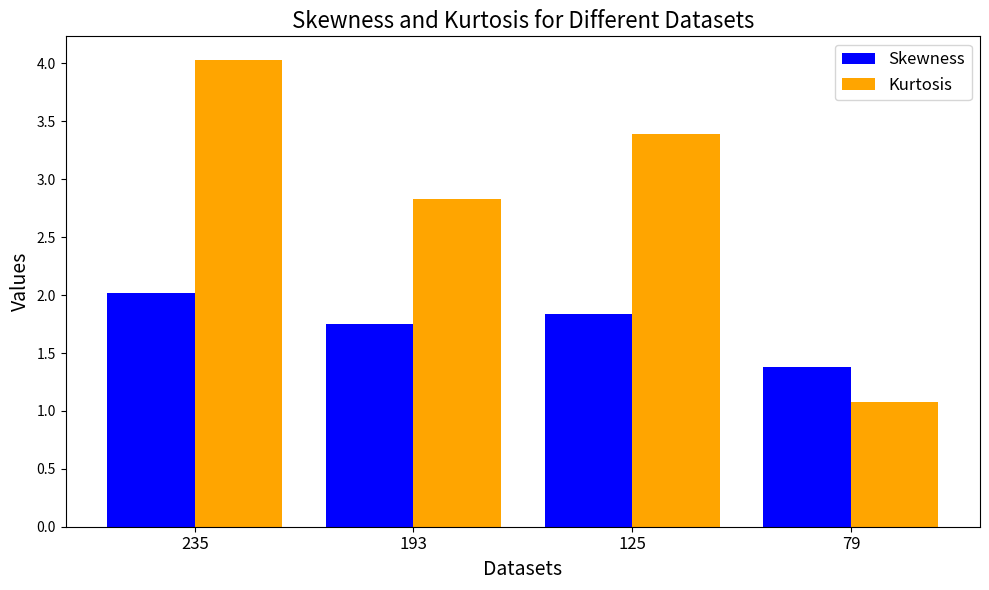

Recreate this plot in Python.
import matplotlib.pyplot as plt
from scipy.stats import kurtosis, skew # type: ignore

# Data
y1 = [10.57, 639.7, 1307.4, 3417.32, 7161.49, 6790.06, 5545.43, 10379.7, 16285.02, 14628.41, 10820.77, 42722.5, 42722.5, 18671.8, 14578.23, 24427.53, 32710.12, 15449.32, 13925.83, 42722.5, 31139.11, 17272.87, 17885.26, 24195.98, 16355.06, 18567.78, 15049.46, 24427.53, 18671.8, 17885.26, 13129.4, 13510.04, 12679.51, 12302.81, 9847.05, 8896.89, 8807.47, 7384.57, 7045.97, 7091.51, 5931.26, 5718.05, 5189.85, 4861.26, 4759.06, 4173.97, 3984.91, 3692.28, 3412.18, 3271.01, 2994.2, 2811.65, 2771.34, 2591.27, 2502.67, 2318.96, 2407.59, 2219.1, 2134.09, 2117.98, 2109.01, 2022.57, 1926.31, 1871.71, 1886.14, 1832.9, 1767.87, 1700.68, 1678.6, 1647.48, 1637.63, 1612.73, 1554.95, 1543.03, 1492.31, 1467.86, 1431.92, 1386.62, 1353.04, 1328.98, 1280.01, 1239.23, 1242.96, 1207.95, 1177.13, 1154.24, 1110.52, 1103.76, 1072.23, 1062.41, 1071.02, 1018.34, 1007.16, 990.1, 997.35, 949.39, 950.6, 930.65, 903, 895.13]

y2 = [10.56, 637.4, 1294.03, 3355.38, 7161.49, 6453.61, 5520.87, 9220.08, 14430.72, 11323.31, 9220.08, 30209.37, 39388.2, 15755.28, 14058.25, 20476.95, 26258.8, 15449.32, 15104.69, 30209.37, 24911.29, 20476.95, 17109.14, 22553.62, 15755.28, 15569.55, 16570.74, 22553.62, 14628.41, 13839.6, 13839.6, 13129.4, 10820.77, 9553.04, 9893.54, 6893.26, 6755.02, 7517.87, 6909.15, 6615.43, 5754.55, 5661.66, 4966.39, 4175.14, 4349.7, 3933.91, 3858.62, 3309.47, 3421.83, 3125.65, 3029.86, 2830.1, 2573.51, 2502.67, 2369.82, 2192.98, 2201.7, 2194.17, 1978.71, 1947.03, 1862.16, 1844.02, 1757.54, 1719.86, 1708.58, 1680.66, 1664.9, 1604.68, 1596.02, 1528.9, 1504.67, 1467.1, 1455.73, 1420.51, 1409.01, 1363.49, 1342.74, 1300.5, 1279.1, 1258.95, 1240.3, 1193.03, 1191.8, 1147, 1142.72, 1113.8, 1085.56, 1065.99, 1038.37, 1012.62, 1012.79, 985.55, 996.02, 945.76, 948.58, 916.94, 905.24, 888.94, 903.38, 865.62]


y4 = [10.56, 637.1, 1312.87, 3417.32, 7029.13, 6542.02, 5570.33, 9581.26, 14628.41, 13754.96, 10238.47, 35229.87, 44037.34, 21361.25, 13925.83, 17527.52, 24911.29, 15755.28, 15755.28, 32710.12, 27851.66, 22018.67, 21848.64, 22018.67, 19452.44, 15947.82, 12582.1, 24195.98, 17272.87, 16013.58, 12455.64, 15049.46, 12646.79, 9652.93, 9157.57, 12679.51, 7877.64, 8177.53, 7573.25, 7282.88, 6352.11, 6449.29, 5000.29, 5074.43, 4584.98, 4142.68, 4369.73, 3600.89, 3772.7, 3499.96, 3438.74, 3097.98, 3123.2, 2773.4, 2667.4, 2507.99, 2539.85, 2474.85, 2276.17, 2235.66, 2224.04, 2155.87, 1984.35, 1988.14, 2038.76, 1989.4, 1913.65, 1801.1, 1815.68, 1766.98, 1723.89, 1710.83, 1671.56, 1630.31, 1586.67, 1536.68, 1525.98, 1515.77, 1453.99, 1443.41, 1386.96, 1386.96, 1364.47, 1302.53, 1291, 1225.95, 1212.75, 1209.23, 1178.58, 1147, 1134.02, 1102.1, 1071.12, 1068.59, 1060.58, 1018.34, 991.11, 983.66, 989.14, 947.4]

y5 = [10.58, 553.71, 893.98, 1145.06, 1184.91, 1194.54, 1163.49, 1126.85, 1096.89, 1092.08, 1106.46, 1061.45, 1027.67, 1077.51, 909.1, 970.72, 910.9, 912.78, 919.33, 930.71, 950.44, 937.36, 925.9, 904.96, 895.13, 864.79, 864.79, 840.97, 812.44, 878.94, 872.83, 3438.74, 3565.31, 3547.91, 3588.17, 3097.98, 3082.76, 2909.67, 2884.98, 2654.04, 2821.37, 2746.31, 2607.98, 2372.4, 2461.76, 2303.25, 2263.35, 2263.54, 2149.76, 2050.47, 2009.37, 1875.1, 1806.78, 1746.71, 1695.86, 1632.34, 1637.98, 1550.67, 1472.57, 1451.77, 1426.51, 1362.84, 1343.67, 1330.61, 1304.24, 1295.22, 1266.48, 1226.19, 1217.96, 1199.43, 1191.4, 1153.99, 1124.99, 1131.93, 1098.34, 1063.75, 1049.76, 1037.68, 1006.16, 997.43, 980.71, 958.21, 937.58, 911.04, 888.73, 874.54, 850.72, 840.37, 818.32, 809.89, 798.03, 771.21, 752.6, 743.62, 748, 725.9, 712.5, 700.72, 701.82, 678.65]

# Compute skewness and kurtosis
datasets = [y1, y2, y4, y5]
skewness_values = [skew(data) for data in datasets]
kurtosis_values = [kurtosis(data) for data in datasets]

# Labels for datasets
labels = ['235', '193', '125', '79']

# Bar Graph Plot
x = range(len(labels))  # Positions for the bars

fig, ax = plt.subplots(figsize=(10, 6))

# Plotting skewness
ax.bar([pos - 0.2 for pos in x], skewness_values, width=0.4, label='Skewness', color='blue')

# Plotting kurtosis
ax.bar([pos + 0.2 for pos in x], kurtosis_values, width=0.4, label='Kurtosis', color='orange')

# Adding labels and legend
ax.set_xlabel('Datasets', fontsize=14)
ax.set_ylabel('Values', fontsize=14)
ax.set_title('Skewness and Kurtosis for Different Datasets', fontsize=16)
ax.set_xticks(x)
ax.set_xticklabels(labels, fontsize=12)
ax.legend(fontsize=12)

# Show the plot
plt.tight_layout()
plt.show()
